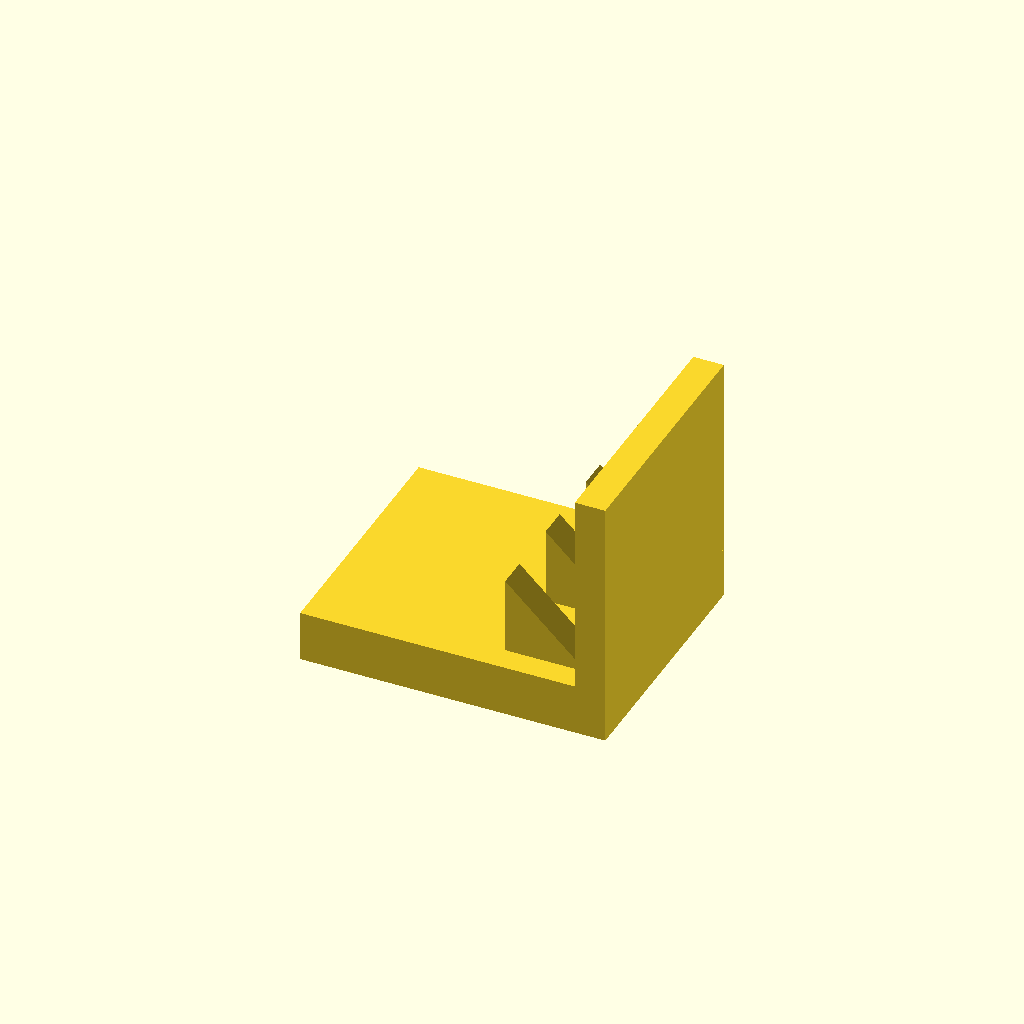
Cell 1: rendered with the file's own defaults.
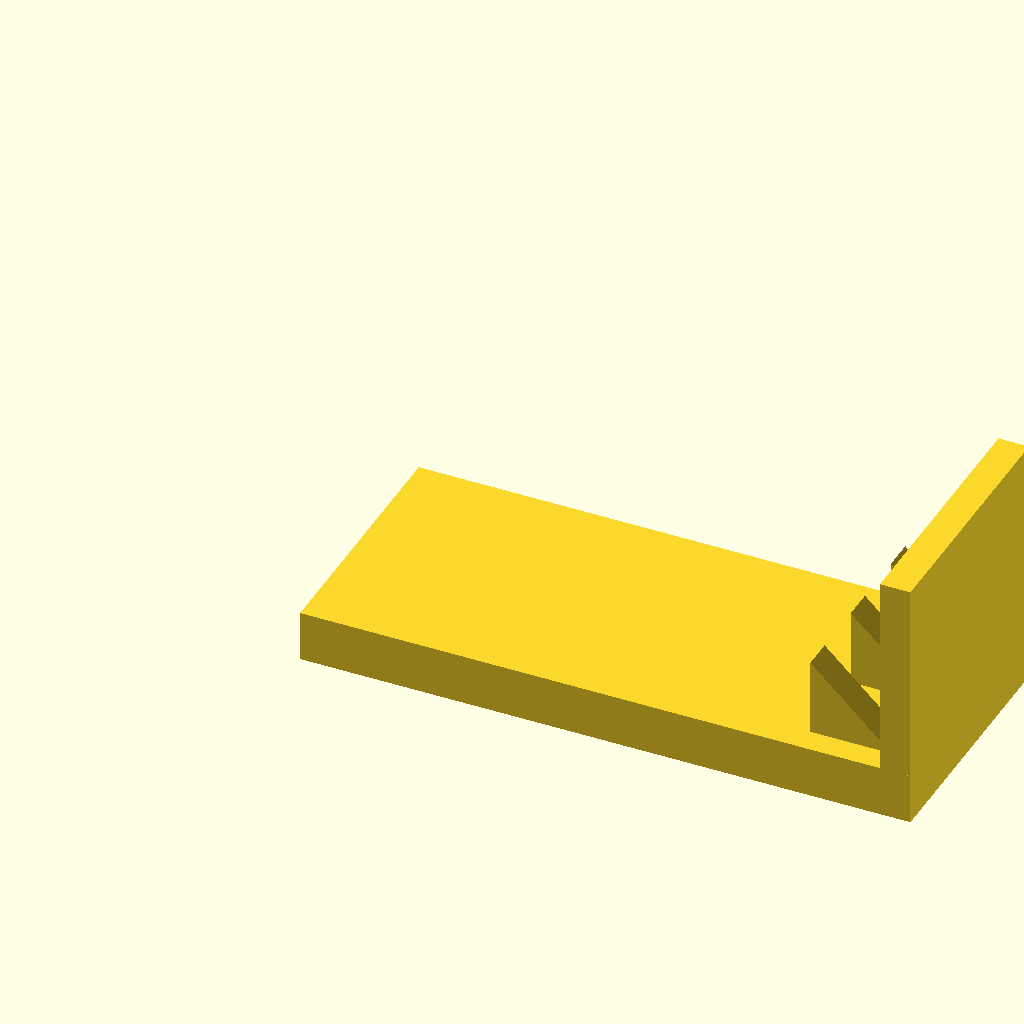
Cell 2: base_l = 120 (everything else at default).
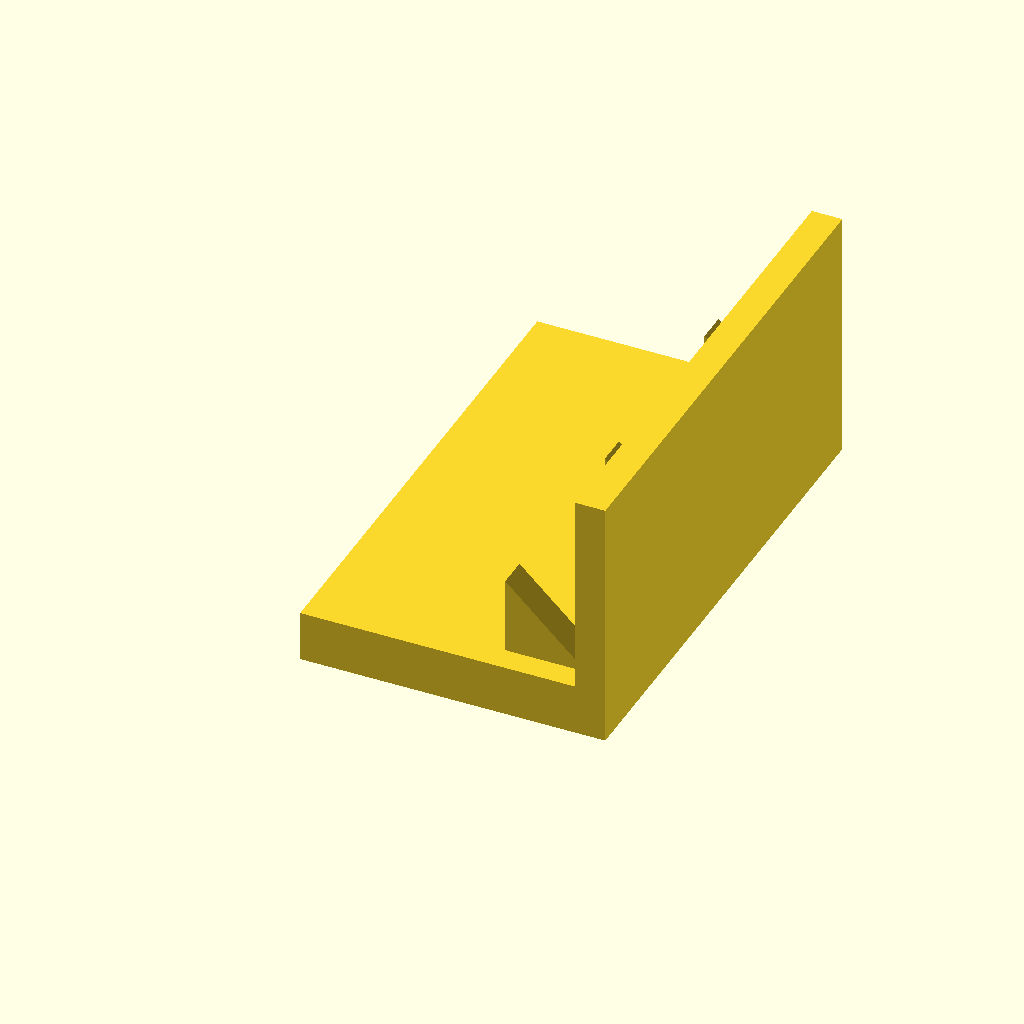
Cell 3: base_w = 100 (everything else at default).
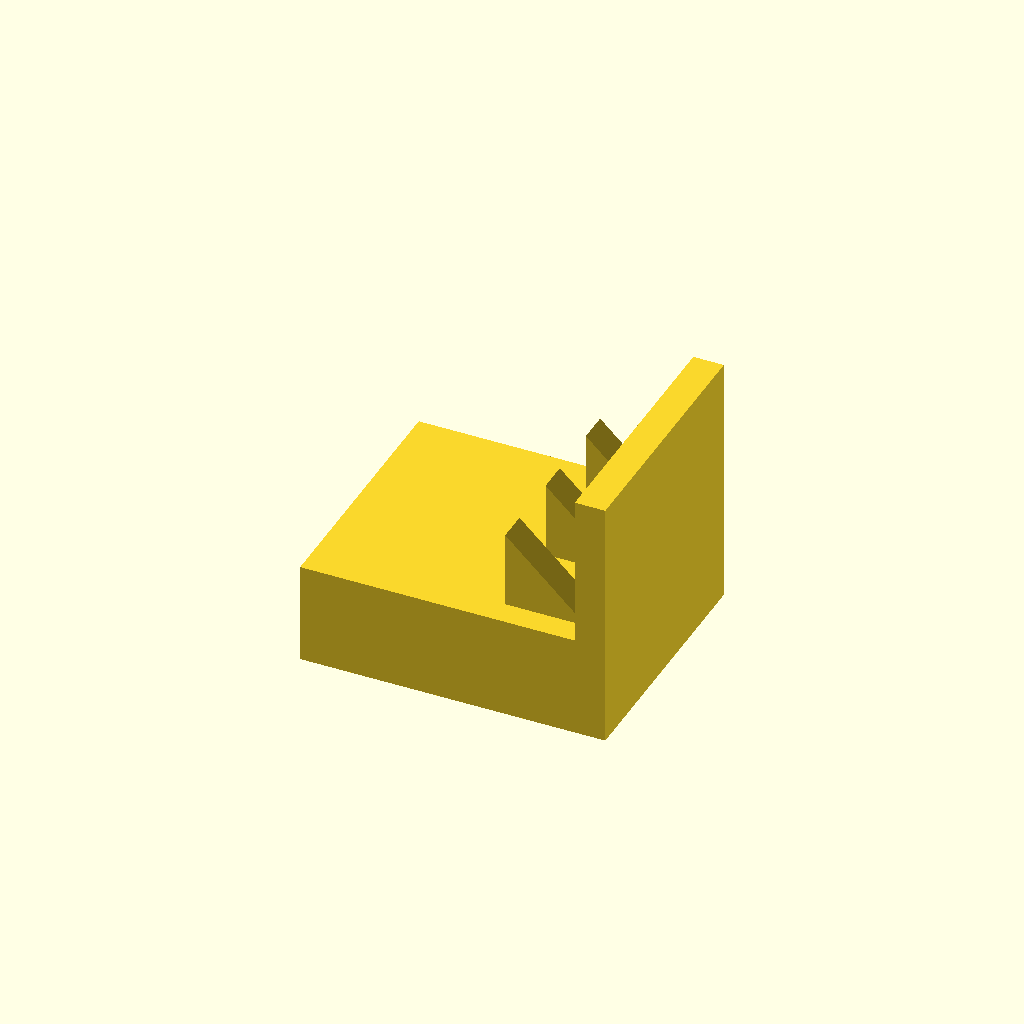
Cell 4 — base_t set to 20, the other parameters unchanged.
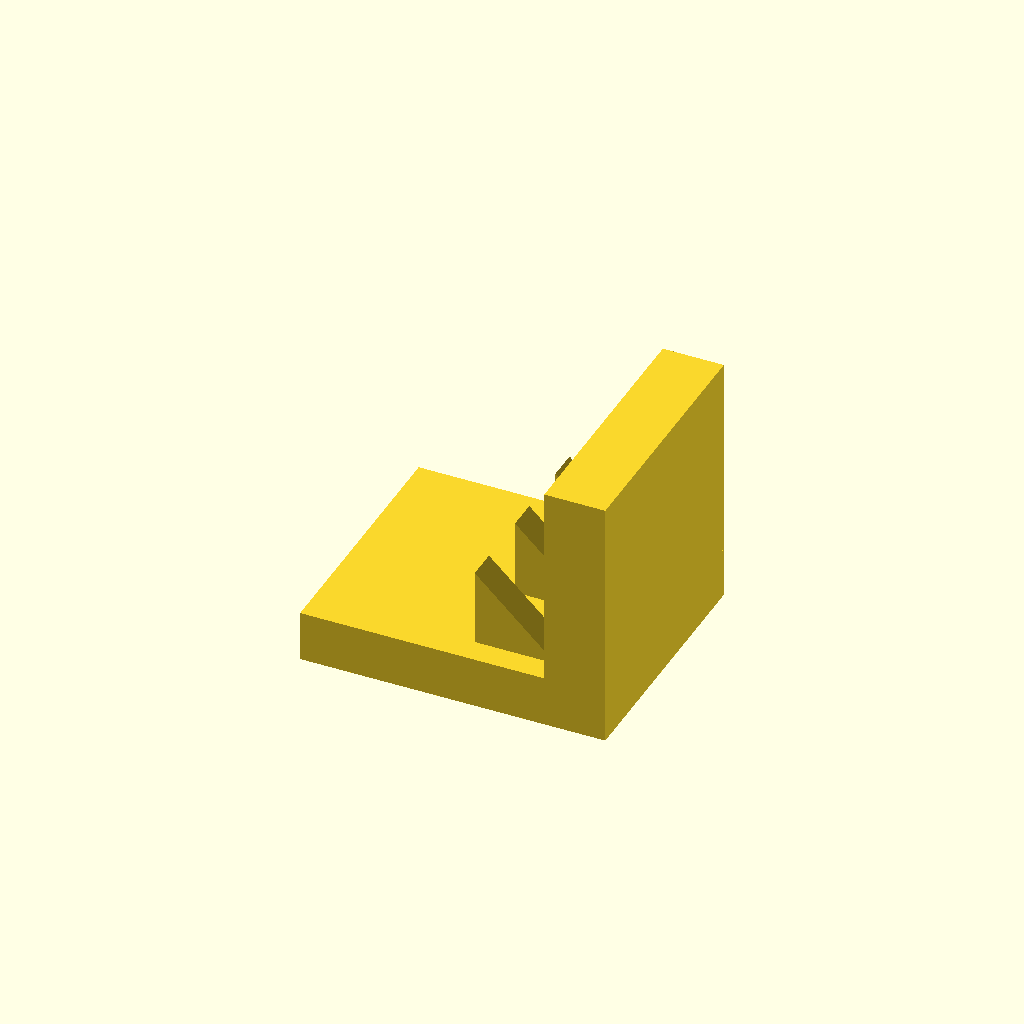
Cell 5 — plate_t set to 12, the other parameters unchanged.
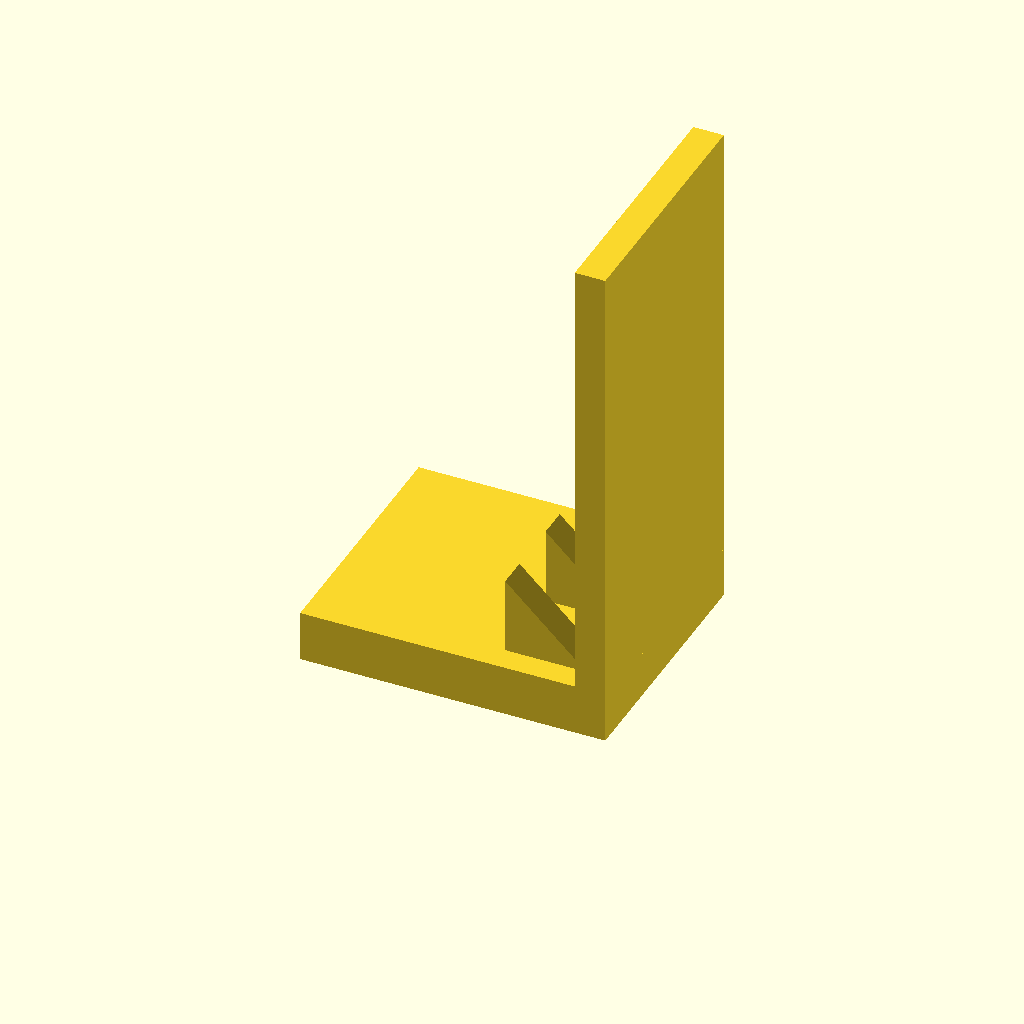
Cell 6 — plate_h set to 100, the other parameters unchanged.
All cells are drawn from one camera (rotation 55°, 0°, 25°, orthographic, colour scheme Cornfield), so only the parameter changes between them.
OpenSCAD source file optional_data/data/solid3/ribbracket/part_0042.scad:
$fn = 32;

// ----------------------------------------------------------------------
// Rib bracket: 3-gusset L bracket
// ----------------------------------------------------------------------

// --- parameters (mm) ---
base_l = 60;              // foot length, X
base_w = 50;              // foot width, Y
base_t = 10;              // foot thickness
plate_t = 6;              // upright plate thickness
plate_h = 50;             // overall height
gus_l = 16;               // gusset leg along the foot
gus_h = 16;               // gusset height
gus_t = 6;                // gusset thickness
gus_edge = 5;             // gusset margin from the foot edge
n_gus = 3;                // gusset count

gus_pitch = (base_w - 2 * gus_edge - gus_t) / (n_gus - 1);  // gusset pitch

union() {
  cube([base_l, base_w, base_t]);
  translate([base_l - plate_t, 0, base_t - 1])
    cube([plate_t, base_w, plate_h - base_t + 1]);
  for (i = [0 : n_gus - 1])
    translate([base_l - plate_t - gus_l, gus_edge + i * gus_pitch, base_t - 1])
      rotate([-90, 0, 0])
        linear_extrude(height = gus_t)
          polygon(points = [[0, 0], [gus_l + 1, 0], [0, -gus_h]]);
}
Parameter table extracted from the source (name, type, default, range or options):
base_l: number, default 60
base_w: number, default 50
base_t: number, default 10
plate_t: number, default 6
plate_h: number, default 50
gus_l: number, default 16
gus_h: number, default 16
gus_t: number, default 6
gus_edge: number, default 5
n_gus: number, default 3
